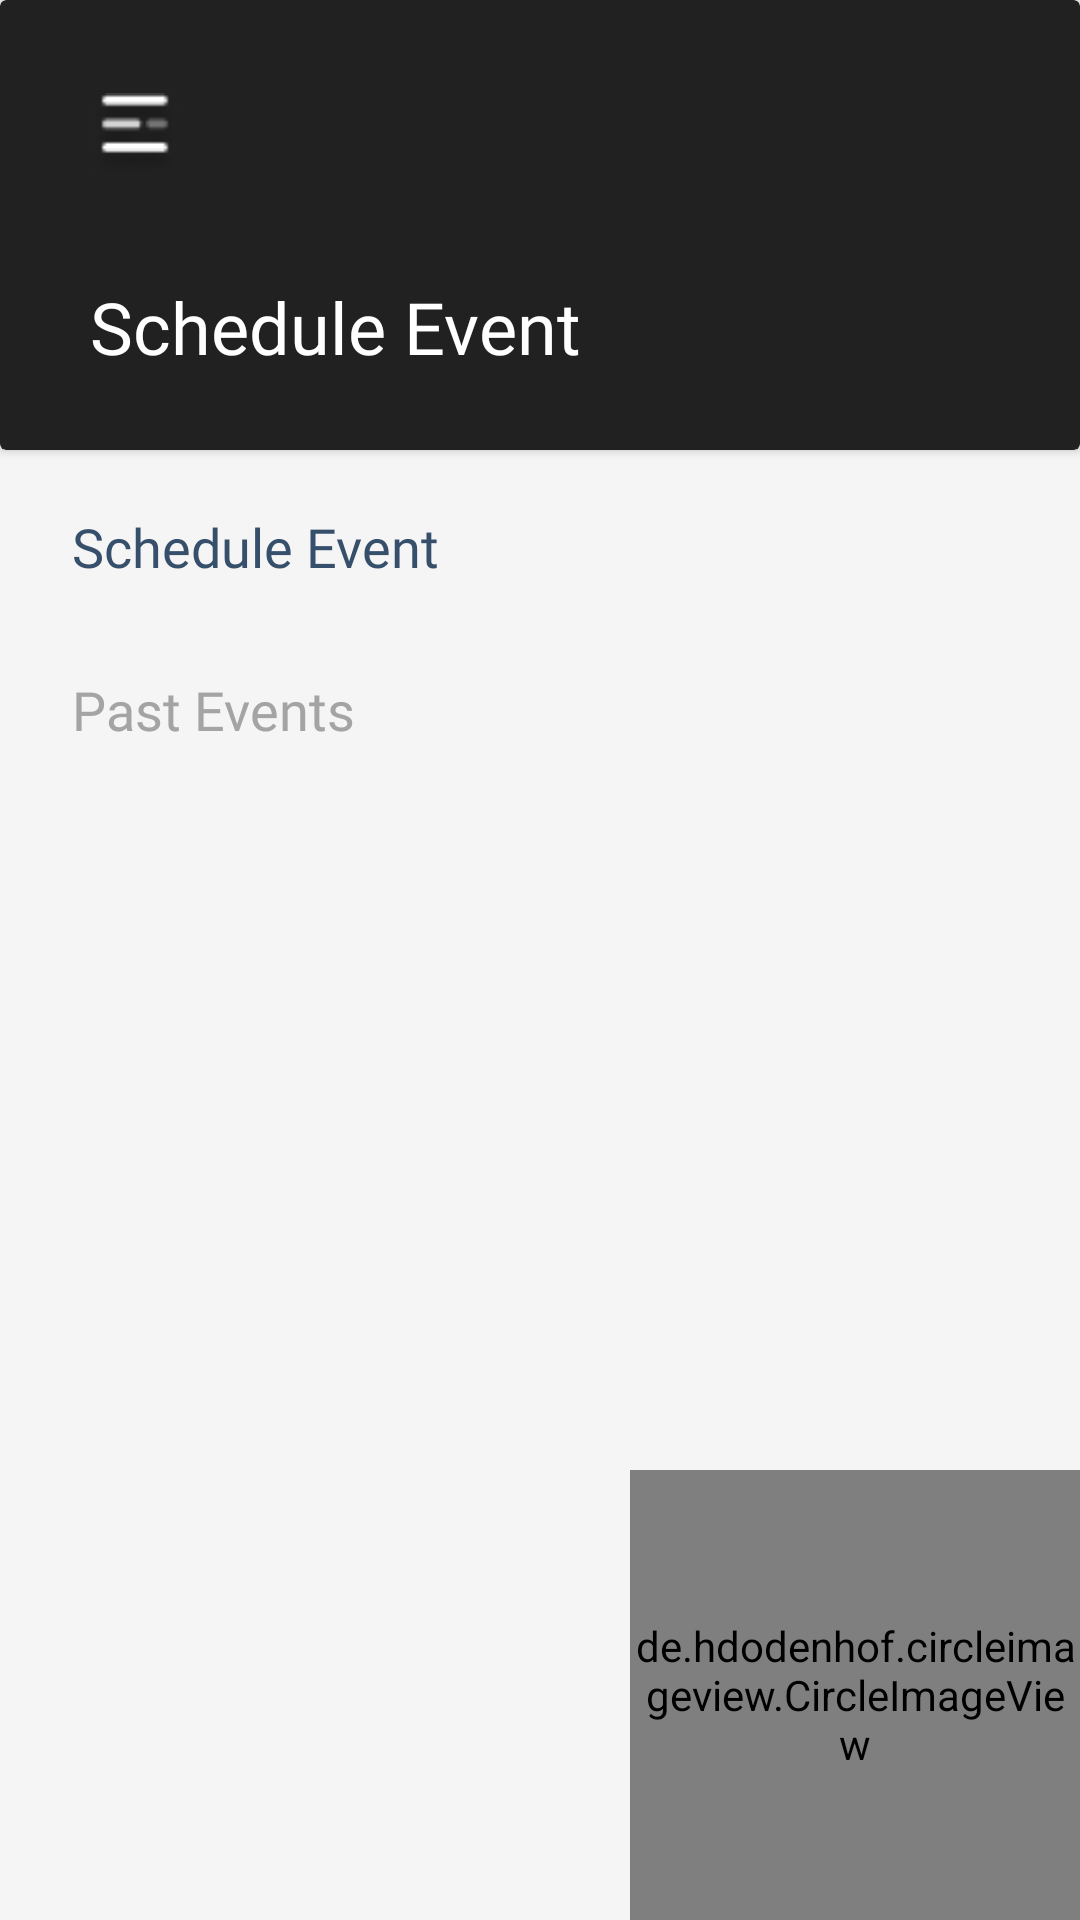

Write the Android layout XML for this screen, with the resource values it uses.
<!-- AndroidManifest.xml: application theme Theme.IEAApp -->
<!-- res/layout/activity_event_list.xml -->
<?xml version="1.0" encoding="utf-8"?>
<RelativeLayout xmlns:android="http://schemas.android.com/apk/res/android"
    xmlns:app="http://schemas.android.com/apk/res-auto"
    xmlns:tools="http://schemas.android.com/tools"
    android:layout_width="match_parent"
    android:orientation="vertical"
    android:layout_height="match_parent"
    android:background="#F5F5F5"
    tools:context=".EventList">

    <androidx.cardview.widget.CardView
        android:layout_width="match_parent"
        android:layout_height="150dp"
        android:id="@+id/eventListHeaderCV"
        android:backgroundTint="@color/different_black"
        app:layout_constraintTop_toTopOf="parent">
        <androidx.constraintlayout.widget.ConstraintLayout
            android:layout_width="match_parent"
            android:layout_height="match_parent">

            <ImageView
                android:layout_width="30dp"
                android:layout_height="30dp"
                android:layout_marginTop="30dp"
                android:layout_marginStart="30dp"
                android:src="@drawable/threedash"
                app:layout_constraintStart_toStartOf="parent"
                app:layout_constraintTop_toTopOf="parent"/>

            <TextView
                android:layout_width="wrap_content"
                android:layout_height="wrap_content"
                android:text="Schedule Event"
                android:textColor="@color/white"
                android:textSize="24sp"
                android:layout_marginStart="30dp"
                android:layout_marginBottom="25dp"
                android:fontFamily="@font/inter_regular"
                app:layout_constraintStart_toStartOf="parent"
                app:layout_constraintBottom_toBottomOf="parent"/>

        </androidx.constraintlayout.widget.ConstraintLayout>



    </androidx.cardview.widget.CardView>
    <ScrollView
        android:layout_width="match_parent"
        android:layout_height="match_parent"
        android:fillViewport="true"
        android:layout_below="@id/eventListHeaderCV">

        <androidx.constraintlayout.widget.ConstraintLayout
            android:layout_width="match_parent"
            android:layout_height="match_parent">


            <TextView
                android:layout_width="wrap_content"
                android:layout_height="wrap_content"
                android:id="@+id/SecheduleEvent"
                app:layout_constraintTop_toTopOf="parent"
                app:layout_constraintStart_toStartOf="parent"
                android:text="Schedule Event"
                android:textColor="#364F6B"
                android:textSize="18dp"
                android:fontFamily="@font/inter_semi_bold"
                android:layout_marginStart="24dp"
                android:layout_marginTop="20dp"/>

            <androidx.recyclerview.widget.RecyclerView
                android:layout_width="match_parent"
                android:layout_height="wrap_content"
                android:id="@+id/scheduleEventRecycleView"
                android:layout_marginTop="10dp"
                app:layout_constraintHeight_max="250dp"
                app:layout_constraintTop_toBottomOf="@id/SecheduleEvent"
                app:layout_constraintStart_toStartOf="parent"
                app:layout_constraintBottom_toTopOf="@+id/Pastevent"
                app:layout_constraintEnd_toEndOf="parent"/>

            <TextView
                android:layout_width="wrap_content"
                android:layout_height="wrap_content"
                android:id="@+id/Pastevent"
                app:layout_constraintTop_toBottomOf="@id/scheduleEventRecycleView"
                app:layout_constraintStart_toStartOf="parent"
                android:text="Past Events"
                android:textColor="@color/grey"
                android:textSize="18dp"
                android:fontFamily="@font/inter_semi_bold"
                android:layout_marginStart="24dp"
                android:layout_marginTop="20dp"/>

            <androidx.recyclerview.widget.RecyclerView
                android:layout_width="0dp"
                android:layout_height="wrap_content"
                android:id="@+id/pastEventRecycleView"
                android:layout_marginTop="10dp"
                android:layout_marginBottom="20dp"
                app:layout_constraintTop_toBottomOf="@id/Pastevent"
                app:layout_constraintBottom_toBottomOf="parent"
                app:layout_constraintStart_toStartOf="parent"
                app:layout_constraintEnd_toEndOf="parent"/>


        </androidx.constraintlayout.widget.ConstraintLayout>

    </ScrollView>

    <de.hdodenhof.circleimageview.CircleImageView
        android:id="@+id/newEventIcon"
        android:layout_width="150dp"
        android:layout_height="150dp"
        android:layout_alignParentEnd="true"
        android:layout_alignParentBottom="true"
        android:src="@drawable/newevent" />




</RelativeLayout>
<!-- resources referenced by this layout -->
<resources>
  <color name="different_black">#212121</color>
  <color name="grey">#A4A4A4</color>
  <color name="white">#FFFFFFFF</color>
  <!-- drawable newevent: png bitmap (drawable-v24, 5150 bytes) -->
  <!-- drawable threedash: png bitmap (drawable-v24, 1169 bytes) -->
  <style name="Theme.IEAApp" parent="Theme.MaterialComponents.DayNight.NoActionBar">
          
          <item name="colorPrimary">#00212121</item>
          <item name="colorPrimaryVariant">@color/different_black</item>
          <item name="colorOnPrimary">@color/white</item>
          
          <item name="colorSecondary">@color/different_black</item>
          <item name="colorSecondaryVariant">@color/different_black</item>
          <item name="colorOnSecondary">@color/different_black</item>
          
          <item name="android:statusBarColor">?attr/colorPrimaryVariant</item>
          
          <item name="colorOnSurface">@color/black</item>
      </style>
  <color name="black">#FF000000</color>
</resources>
